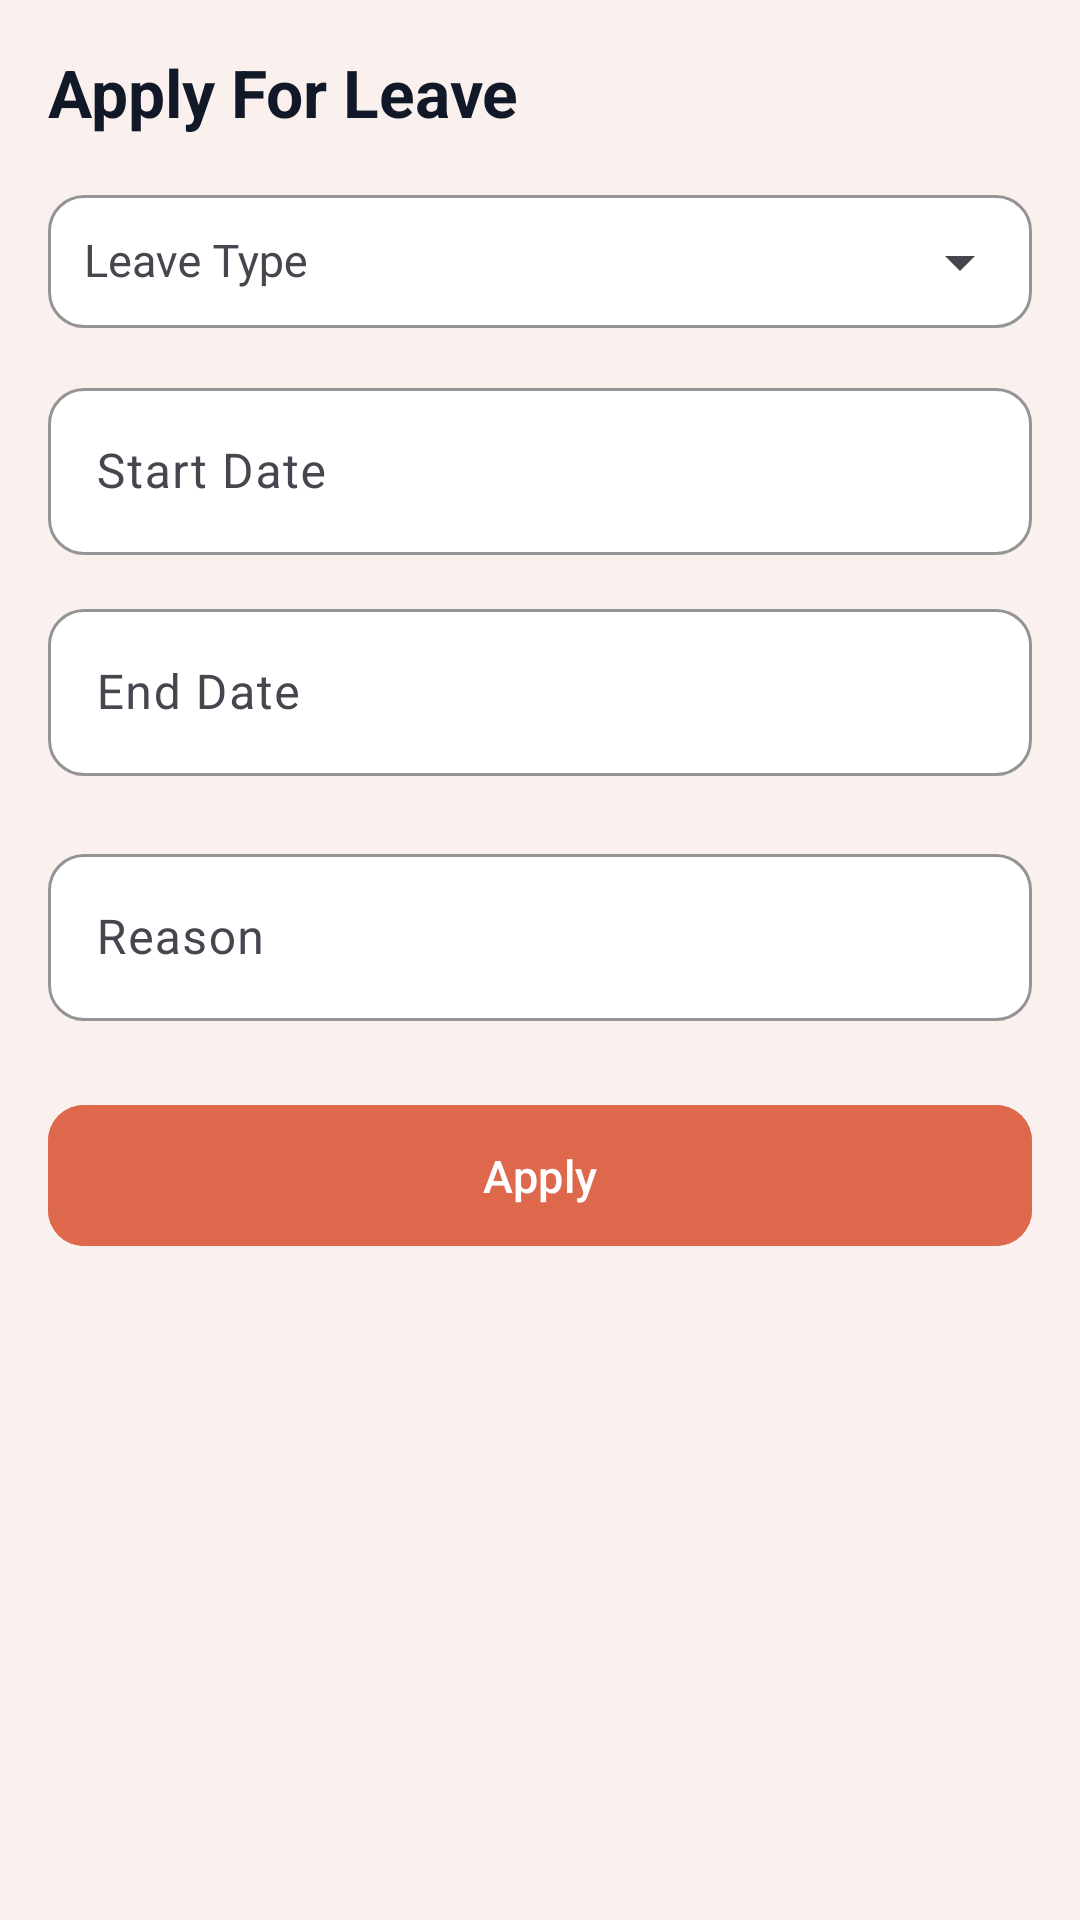

Android layout source for this screen:
<!-- AndroidManifest.xml: application theme Theme.TeamSuite -->
<!-- res/layout/fragment_apply_leave_form.xml -->
<?xml version="1.0" encoding="utf-8"?>
<FrameLayout xmlns:android="http://schemas.android.com/apk/res/android"
    xmlns:tools="http://schemas.android.com/tools"
    android:layout_width="match_parent"
    android:layout_height="match_parent"
    xmlns:app="http://schemas.android.com/apk/res-auto"
    tools:context=".fragments.employee.ApplyLeaveFormFragment">

    <androidx.core.widget.NestedScrollView
        android:layout_width="match_parent"
        android:layout_height="match_parent"
        android:background="@color/add_employee_background">

        <androidx.constraintlayout.widget.ConstraintLayout
            android:layout_width="match_parent"
            android:layout_height="wrap_content"
            android:padding="@dimen/add_emp_screen_padding">

            <TextView
                android:id="@+id/txttitle"
                android:layout_width="wrap_content"
                android:layout_height="wrap_content"
                android:text="@string/apply_for_leave"
                android:textSize="@dimen/add_emp_title"
                android:textStyle="bold"
                android:textColor="@color/title_add_emp"
                app:layout_constraintTop_toTopOf="parent"
                app:layout_constraintStart_toStartOf="parent"/>

            <com.google.android.material.textfield.TextInputLayout
                android:id="@+id/leaveTypeLayout"
                android:layout_width="@dimen/no_width"
                android:layout_height="wrap_content"
                android:hint="@string/leave_type"
                app:boxBackgroundColor="@color/white"
                app:boxBackgroundMode="outline"
                app:boxCornerRadiusBottomEnd="@dimen/et_border_radius"
                app:boxCornerRadiusBottomStart="@dimen/et_border_radius"
                app:boxCornerRadiusTopEnd="@dimen/et_border_radius"
                app:boxCornerRadiusTopStart="@dimen/et_border_radius"
                app:boxStrokeColor="@color/et_border"
                app:hintTextAppearance="@style/BigBoldTextInputLabel"
                app:hintTextColor="@color/black"
                app:endIconMode="dropdown_menu"
                app:layout_constraintTop_toBottomOf="@id/txttitle"
                app:layout_constraintStart_toStartOf="parent"
                app:layout_constraintEnd_toEndOf="parent"
                android:layout_marginTop="@dimen/all_et_top_margin">

                <com.google.android.material.textfield.MaterialAutoCompleteTextView
                    android:id="@+id/etLeaveType"
                    android:inputType="none"
                    android:layout_height="wrap_content"
                    android:layout_width="match_parent"
                    android:padding="@dimen/autocompletetextViewpadding"
                    android:textColor="@color/black"
                    android:textSize="@dimen/common_text_size"
                    android:background="@null"
                    tools:ignore="LabelFor" />
            </com.google.android.material.textfield.TextInputLayout>

            <com.google.android.material.textfield.TextInputLayout
                android:id="@+id/startDateLayout"
                android:layout_width="@dimen/no_width"
                android:layout_height="wrap_content"
                android:hint="@string/start_date"
                app:boxBackgroundColor="@color/white"
                app:boxBackgroundMode="outline"
                app:boxCornerRadiusBottomEnd="@dimen/et_border_radius"
                app:boxCornerRadiusBottomStart="@dimen/et_border_radius"
                app:boxCornerRadiusTopEnd="@dimen/et_border_radius"
                app:boxCornerRadiusTopStart="@dimen/et_border_radius"
                app:boxStrokeColor="@color/et_border"
                app:hintTextAppearance="@style/BigBoldTextInputLabel"
                app:hintTextColor="@color/black"
                app:endIconMode="custom"
                app:endIconDrawable="@drawable/ic_attendance"
                app:layout_constraintTop_toBottomOf="@id/leaveTypeLayout"
                app:layout_constraintStart_toStartOf="parent"
                app:layout_constraintEnd_toEndOf="parent"
                android:layout_marginTop="@dimen/all_et_top_margin">

                <com.google.android.material.textfield.TextInputEditText
                    android:id="@+id/etStartDate"
                    android:focusable="false"
                    android:clickable="true"
                    android:layout_height="wrap_content"
                    android:layout_width="match_parent"
                    tools:ignore="KeyboardInaccessibleWidget" />
            </com.google.android.material.textfield.TextInputLayout>

            <com.google.android.material.textfield.TextInputLayout
                android:id="@+id/endDateLayout"
                android:layout_width="@dimen/no_width"
                android:layout_height="wrap_content"
                android:hint="@string/end_date"
                app:boxBackgroundColor="@color/white"
                app:boxBackgroundMode="outline"
                app:boxCornerRadiusBottomEnd="@dimen/et_border_radius"
                app:boxCornerRadiusBottomStart="@dimen/et_border_radius"
                app:boxCornerRadiusTopEnd="@dimen/et_border_radius"
                app:boxCornerRadiusTopStart="@dimen/et_border_radius"
                app:boxStrokeColor="@color/et_border"
                app:hintTextAppearance="@style/BigBoldTextInputLabel"
                app:hintTextColor="@color/black"
                app:endIconMode="custom"
                app:endIconDrawable="@drawable/ic_attendance"
                app:layout_constraintTop_toBottomOf="@id/startDateLayout"
                app:layout_constraintStart_toStartOf="parent"
                app:layout_constraintEnd_toEndOf="parent"
                android:layout_marginTop="@dimen/all_et_top_margin">

                <com.google.android.material.textfield.TextInputEditText
                    android:id="@+id/etEndDate"
                    android:focusable="false"
                    android:clickable="true"
                    android:layout_height="wrap_content"
                    android:layout_width="match_parent"
                    tools:ignore="KeyboardInaccessibleWidget" />
            </com.google.android.material.textfield.TextInputLayout>

            <com.google.android.material.textfield.TextInputLayout
                android:id="@+id/reasonLayout"
                android:layout_width="@dimen/no_width"
                android:layout_height="wrap_content"
                android:hint="@string/reason"
                app:boxBackgroundColor="@color/white"
                app:boxBackgroundMode="outline"
                app:boxCornerRadiusBottomEnd="@dimen/et_border_radius"
                app:boxCornerRadiusBottomStart="@dimen/et_border_radius"
                app:boxCornerRadiusTopEnd="@dimen/et_border_radius"
                app:boxCornerRadiusTopStart="@dimen/et_border_radius"
                app:boxStrokeColor="@color/et_border"
                app:hintTextAppearance="@style/BigBoldTextInputLabel"
                app:hintTextColor="@color/black"
                app:layout_constraintTop_toBottomOf="@id/endDateLayout"
                app:layout_constraintStart_toStartOf="parent"
                app:layout_constraintEnd_toEndOf="parent"
                android:layout_marginTop="@dimen/et_top_margin">

                <com.google.android.material.textfield.TextInputEditText
                    android:id="@+id/etReason"
                    android:inputType="text"
                    android:layout_height="wrap_content"
                    android:layout_width="match_parent"/>
            </com.google.android.material.textfield.TextInputLayout>

            <com.google.android.material.button.MaterialButton
                android:id="@+id/btnApply"
                android:layout_width="@dimen/no_width"
                android:layout_height="@dimen/add_emp_btn_height"
                android:text="@string/apply"
                android:textAllCaps="false"
                android:textSize="@dimen/common_text_size"
                android:backgroundTint="@color/add_emp_btn"
                android:textColor="@android:color/white"
                app:cornerRadius="@dimen/card_radius"
                app:layout_constraintTop_toBottomOf="@id/reasonLayout"
                app:layout_constraintStart_toStartOf="parent"
                app:layout_constraintEnd_toEndOf="parent"
                android:layout_marginTop="@dimen/add_emp_top_margin"
                android:layout_marginBottom="@dimen/add_emp_bottom_margin"/>

        </androidx.constraintlayout.widget.ConstraintLayout>

    </androidx.core.widget.NestedScrollView>

</FrameLayout>
<!-- resources referenced by this layout -->
<resources>
  <color name="add_emp_btn">#DE684B</color>
  <color name="add_employee_background">#FAF1EE</color>
  <color name="black">#FF000000</color>
  <color name="et_border">#858585</color>
  <color name="title_add_emp">#111827</color>
  <color name="white">#FFFFFF</color>
  <dimen name="add_emp_bottom_margin">30dp</dimen>
  <dimen name="add_emp_btn_height">55dp</dimen>
  <dimen name="add_emp_screen_padding">16dp</dimen>
  <dimen name="add_emp_title">22sp</dimen>
  <dimen name="add_emp_top_margin">24dp</dimen>
  <dimen name="all_et_top_margin">12dp</dimen>
  <dimen name="autocompletetextViewpadding">12dp</dimen>
  <dimen name="card_radius">12dp</dimen>
  <dimen name="common_text_size">15sp</dimen>
  <dimen name="et_border_radius">12dp</dimen>
  <dimen name="et_top_margin">20dp</dimen>
  <dimen name="no_width">0dp</dimen>
  <string name="apply">Apply</string>
  <string name="apply_for_leave">Apply For Leave</string>
  <string name="end_date">End Date</string>
  <string name="leave_type">Leave Type</string>
  <string name="reason">Reason</string>
  <string name="start_date">Start Date</string>
  <style name="BigBoldTextInputLabel" parent="TextAppearance.Material3.BodyLarge">
          <item name="android:textSize">13sp</item>
          <item name="android:textStyle">bold</item>
      </style>
  <style name="Theme.TeamSuite" parent="Theme.Material3.DayNight.NoActionBar">
          
          <item name="colorPrimary">@color/purple_500</item>
          <item name="colorPrimaryVariant">@color/purple_700</item>
          <item name="colorOnPrimary">@color/white</item>
          
          <item name="colorSecondary">@color/teal_200</item>
          <item name="colorSecondaryVariant">@color/teal_700</item>
          <item name="colorOnSecondary">@color/black</item>
          
          <item name="android:statusBarColor">?attr/colorPrimaryVariant</item>
          
      </style>
  <color name="purple_500">#FF6200EE</color>
  <color name="purple_700">#FF3700B3</color>
  <color name="teal_200">#FF03DAC5</color>
  <color name="teal_700">#FF018786</color>
</resources>
